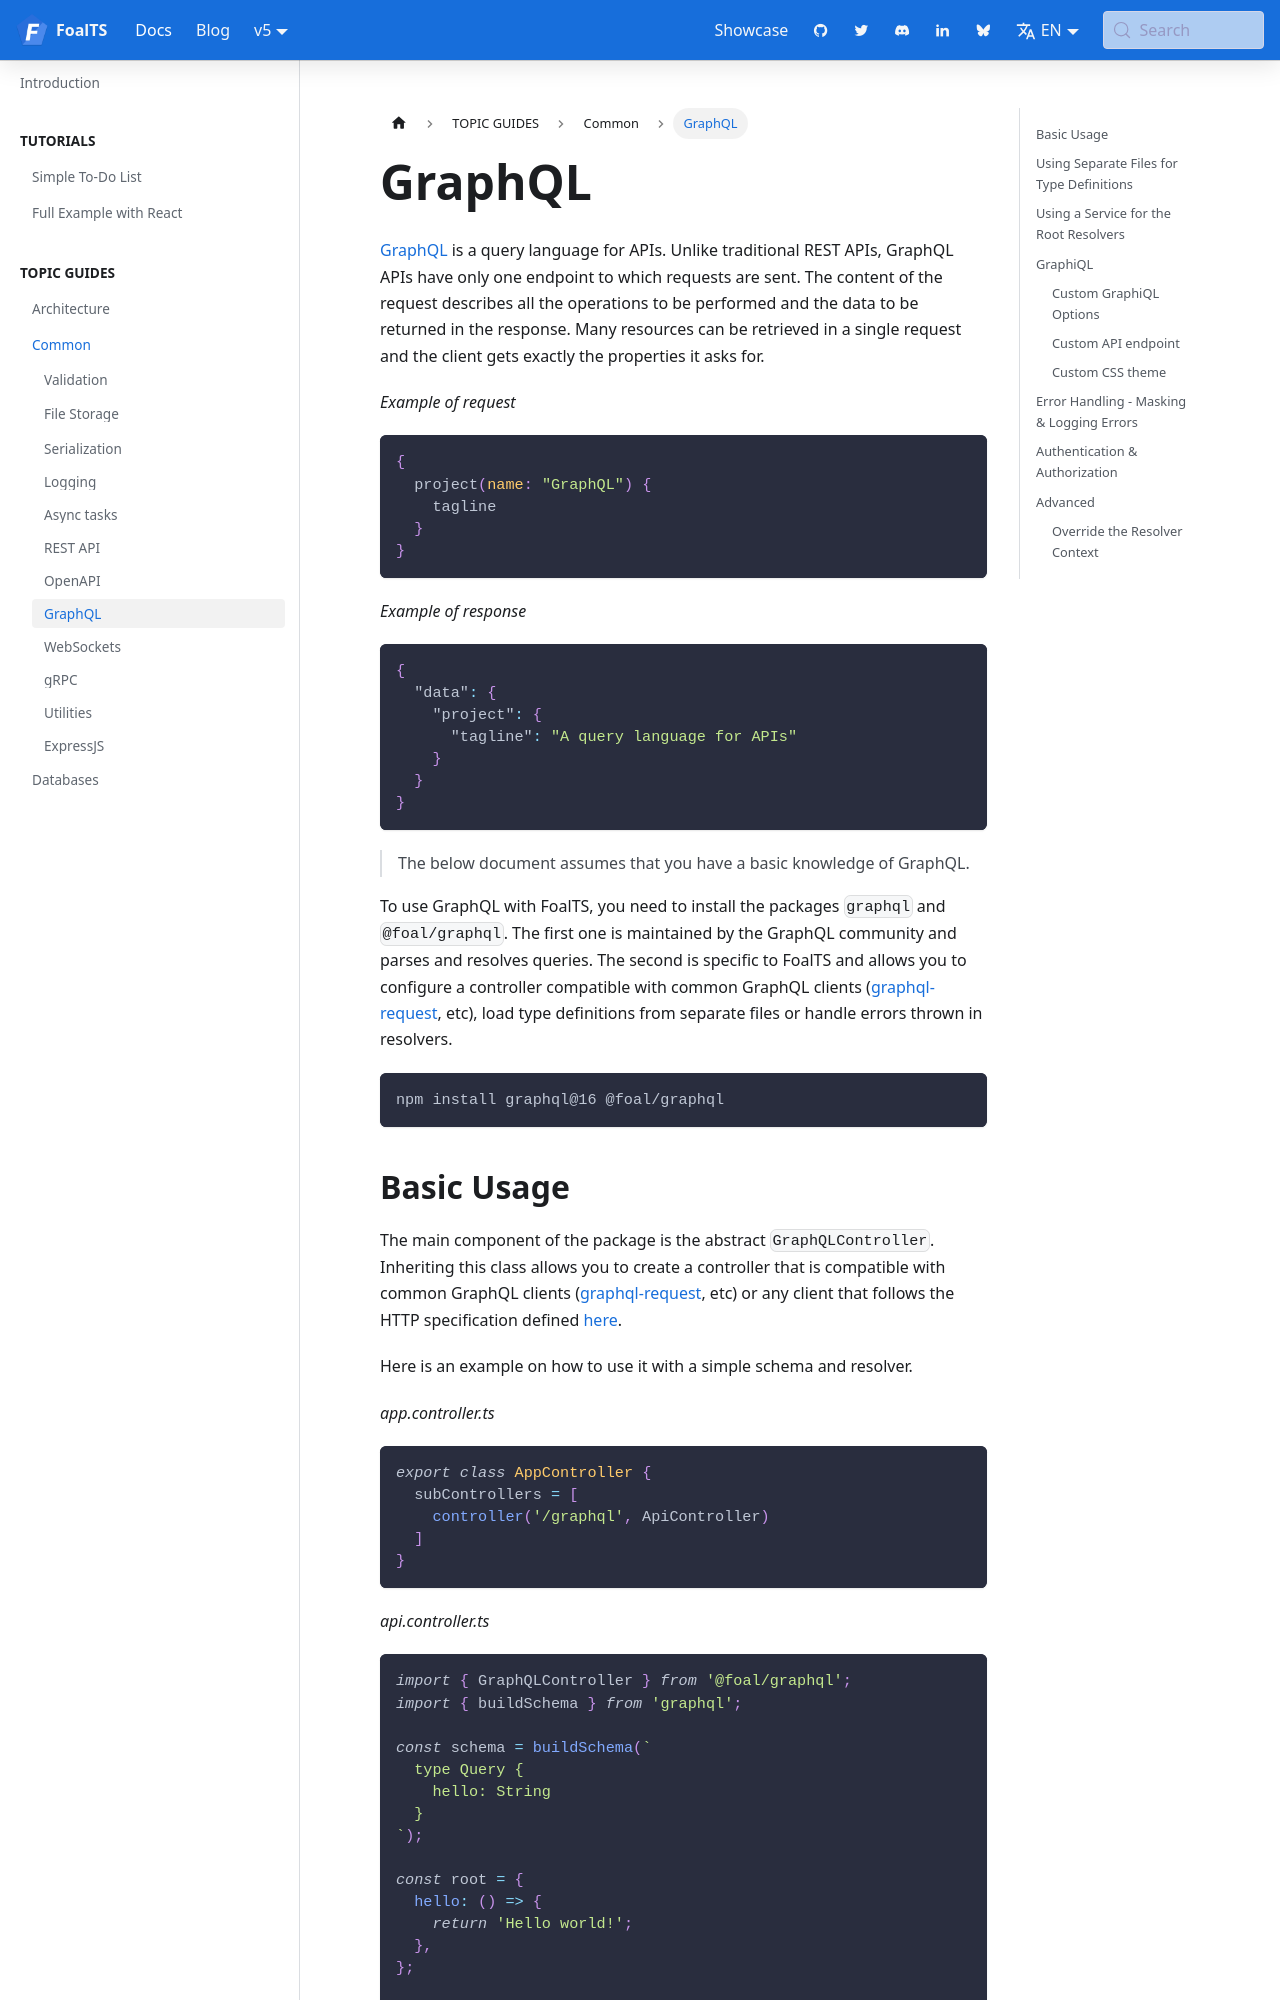

repository: FoalTS/foal · page: docs/common/graphql/index.html · generator: docusaurus

---
title: GraphQL
---

[GraphQL](https://graphql.org/) is a query language for APIs. Unlike traditional REST APIs, GraphQL APIs have only one endpoint to which requests are sent. The content of the request describes all the operations to be performed and the data to be returned in the response. Many resources can be retrieved in a single request and the client gets exactly the properties it asks for.

*Example of request*
```graphql
{
  project(name: "GraphQL") {
    tagline
  }
}
```

*Example of response*
```json
{
  "data": {
    "project": {
      "tagline": "A query language for APIs"
    }
  }
}
```

> The below document assumes that you have a basic knowledge of GraphQL.

To use GraphQL with FoalTS, you need to install the packages `graphql` and `@foal/graphql`. The first one is maintained by the GraphQL community and parses and resolves queries. The second is specific to FoalTS and allows you to configure a controller compatible with common GraphQL clients ([graphql-request](https://www.npmjs.com/package/graphql-request), etc), load type definitions from separate files or handle errors thrown in resolvers.

```bash
npm install graphql@16 @foal/graphql
```
